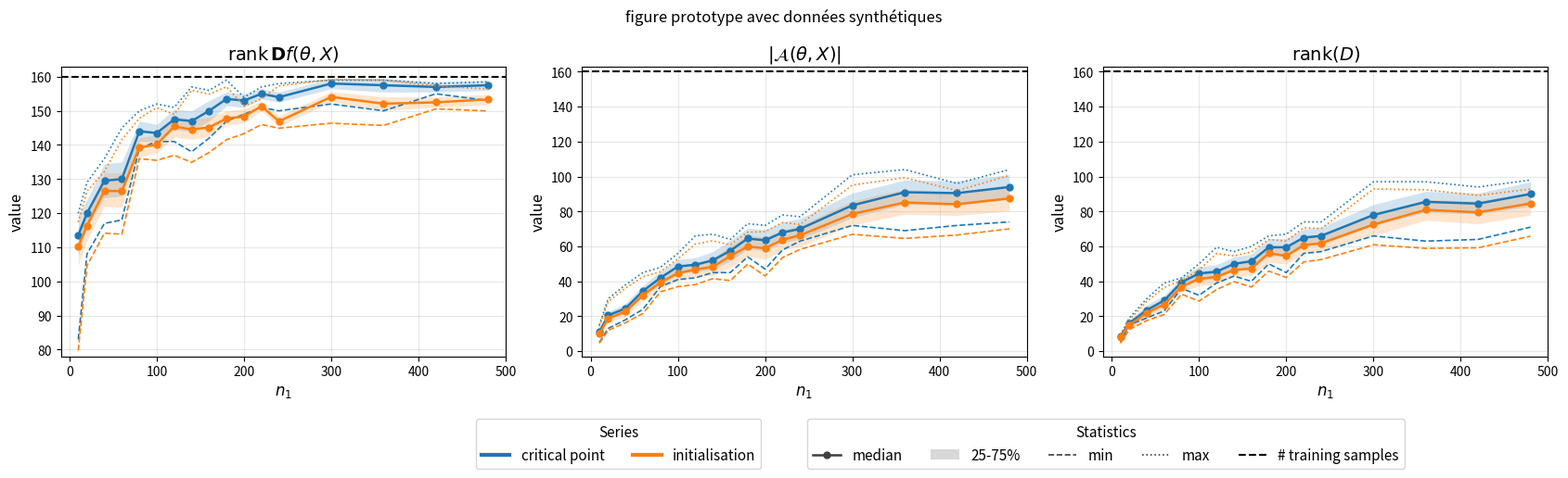

This figure's Python source:
#!/usr/bin/env python3
"""
Standalone script: 3 subplots (rank Df, rank(D), |A|) vs n1, each showing
  - the "current" curves (blue)      : median, 25-75% band, min, max
  - a "new" curve set (orange)       : same structure, slightly lower, same trends
  - the dashed line "# training samples"

All data are synthetic (digitised roughly from your figure), so you can play
with the legend layout and the styling without re-running your experiments.

Usage:  python plot_ranks_comparison.py
Tweak:  everything you probably want to change is in the CONFIG block below.
"""
import numpy as np
import matplotlib.pyplot as plt
from matplotlib.lines import Line2D
from matplotlib.patches import Patch

# =============================================================================
# CONFIG  (edit me)
# =============================================================================
SEED = 0
N_TRAIN = 160                      # "# training samples" horizontal line
FIGSIZE = (17, 5.2)
DPI = 150
OUT_FILE =None  # set to None to only show the figure

COLOR_OLD = "tab:blue"
COLOR_NEW = "tab:orange"
COLOR_TRAIN = "k"
LABEL_OLD = "critical point"
LABEL_NEW = "initialisation"

# How much lower the new curves are (relative gap, per subplot)
GAP = [0.03, 0.08, 0.08]
NOISE = 0.01                       # relative jitter on the new curves

# --- Legend -----------------------------------------------------------------
# "shared_bottom" : 2 compact legends under all subplots (colour = series,
#                   line style = statistic)  -> recommended for slides
# "shared_top"    : same, above the subplots
# "per_axes"      : one full legend inside each subplot (like your original)
# "outside_right" : one legend column on the right of the figure
LEGEND_MODE = "shared_bottom"
LEGEND_FONTSIZE = 11
LEGEND_NCOL_SERIES = 2             # columns of the "series" legend
LEGEND_NCOL_STATS = 5              # columns of the "statistics" legend
LEGEND_GAP = 0.02                  # horizontal gap between the 2 legends (fig. fraction)
PER_AXES_LOC = ["lower right", "lower right", "upper left"]   # used in "per_axes"
BOTTOM_MARGIN = 0.14               # room reserved for the shared legend

# =============================================================================
# SYNTHETIC "CURRENT" DATA (roughly digitised from the figure)
# =============================================================================
n1 = np.array([10, 20, 40, 60, 80, 100, 120, 140, 160, 180, 200, 220, 240,
               300, 360, 420, 480])

CURRENT = {
    "rank Df": dict(
        med=[113.5, 120, 129.5, 130, 144, 143.5, 147.5, 147, 150, 153.5, 153,
             155, 154, 158, 157.5, 157, 157.5],
        mn=[83, 108, 117, 118, 139, 141, 141, 138, 142, 147, 149, 151, 150,
            152, 150, 155, 153],
        mx=[120, 129, 136, 145, 150, 152, 151, 157, 156, 159, 154, 157, 158,
            159, 159, 158, 158.5],
        iqr=[6, 4, 5, 5, 3, 2.5, 3, 3, 3, 2, 2, 1.5, 1.5, 1.5, 2, 1.5, 1.5],
        title=r"$\mathrm{rank}\,\mathbf{D}f(\theta,X)$",
        ylim=(78, 163),
        cap=N_TRAIN,
    ),
    "|A|": dict(
        med=[11, 20.5, 24.5, 34.5, 42, 48.5, 49.5, 52, 57.5, 64.5, 63.5, 68,
             70, 83.5, 91, 90.5, 94],
        mn=[5, 13, 18, 24, 37, 41, 42, 45, 45, 54, 47, 58, 63, 72, 69, 72, 74],
        mx=[15, 30, 38, 45, 48, 56, 66, 67, 64, 73, 72, 78, 77, 101, 104, 96,
            104],
        iqr=[1.5, 2, 3, 3, 4, 4, 4, 5, 6, 6, 6, 6, 6, 7, 7, 7, 7],
        title=r"$|\mathcal{A}(\theta,X)|$",
        ylim=(-3, 163),
        cap=None,
    ),
     "rank D": dict(
        med=[8.5, 16, 23.5, 29, 39.5, 44.5, 45.5, 50, 51.5, 59.5, 59.5, 65,
             66, 78, 85.5, 84.5, 90],
        mn=[5, 15, 19, 23, 36, 32, 39, 43, 40, 50, 45, 56, 57, 66, 63, 64, 71],
        mx=[9, 19, 30, 39, 42, 50, 59.5, 57, 60, 66, 67, 74, 74, 97, 97, 94,
            98],
        iqr=[1, 2, 3, 3, 3, 4, 4, 4, 4, 5, 5, 5, 5, 6, 6, 6, 7],
        title=r"$\mathrm{rank}(D)$",
        ylim=(-3, 163),
        cap=None,
    ),
}


# =============================================================================
# SYNTHETIC "NEW" DATA
# =============================================================================
def make_new(cur, gap, rng, noise=NOISE):
    """Slightly lower copy of the current stats: same trend and same bumps
    (multiplicative scaling) + a bit of jitter, with min<=q25<=med<=q75<=max
    enforced and a cap at N_TRAIN when relevant."""
    med = np.asarray(cur["med"], float)
    mn = np.asarray(cur["mn"], float)
    mx = np.asarray(cur["mx"], float)
    h = np.asarray(cur["iqr"], float)

    # gap shrinks a little when going to large n1 (curves get closer) but stays > 0
    g = gap * (1.0 - 0.3 * np.linspace(0, 1, len(med)))
    jit = lambda: 1 + noise * rng.standard_normal(len(med))

    new_med = med * (1 - g) * jit()
    new_mn = mn * (1 - 1.2 * g) * jit()
    new_mx = mx * (1 - 0.8 * g) * jit()
    new_q25 = new_med - h * (0.9 + 0.2 * rng.random(len(med)))
    new_q75 = new_med + h * (0.9 + 0.2 * rng.random(len(med)))

    # consistency: min <= q25 <= med <= q75 <= max (and cap)
    new_mn = np.minimum(new_mn, new_q25 - 0.5)
    new_mx = np.maximum(new_mx, new_q75 + 0.5)
    if cur["cap"] is not None:
        new_mx = np.minimum(new_mx, cur["cap"] - 0.5)
        new_q75 = np.minimum(new_q75, new_mx)
        new_med = np.minimum(new_med, new_q75)
    return dict(med=new_med, mn=new_mn, mx=new_mx, q25=new_q25, q75=new_q75)


def to_stats(cur):
    med = np.asarray(cur["med"], float)
    h = np.asarray(cur["iqr"], float)
    return dict(med=med, mn=np.asarray(cur["mn"], float),
                mx=np.asarray(cur["mx"], float), q25=med - h, q75=med + h)


# =============================================================================
# PLOTTING
# =============================================================================
def draw_series(ax, x, s, color):
    """Median (+markers), 25-75% band, min (dashed), max (dotted)."""
    ax.fill_between(x, s["q25"], s["q75"], color=color, alpha=0.2, lw=0)
    ax.plot(x, s["mx"], color=color, ls=":", lw=1.2)
    ax.plot(x, s["mn"], color=color, ls="--", lw=1.2)
    ax.plot(x, s["med"], color=color, ls="-", lw=1.8, marker="o", ms=5)


def stat_handles(color="0.25"):
    """Neutral handles explaining line styles (used by the shared legend)."""
    return [
        Line2D([], [], color=color, lw=1.8, marker="o", ms=5, label="median"),
        Patch(facecolor=color, alpha=0.2, label="25-75%"),
        Line2D([], [], color=color, ls="--", lw=1.2, label="min"),
        Line2D([], [], color=color, ls=":", lw=1.2, label="max"),
        Line2D([], [], color=COLOR_TRAIN, ls="--", lw=1.5, label="# training samples"),
    ]


def series_handles():
    return [
        Line2D([], [], color=COLOR_OLD, lw=3, label=LABEL_OLD),
        Line2D([], [], color=COLOR_NEW, lw=3, label=LABEL_NEW),
    ]


def add_legends(fig, axes):
    fs = LEGEND_FONTSIZE
    if LEGEND_MODE in ("shared_bottom", "shared_top"):
        bottom = LEGEND_MODE == "shared_bottom"
        y = 0.01 if bottom else 0.99
        loc = "lower " if bottom else "upper "
        # two legends side by side, centred as a block around x = 0.5
        l1 = fig.legend(handles=series_handles(), ncol=LEGEND_NCOL_SERIES,
                        loc=loc + "right", bbox_to_anchor=(0.5 - LEGEND_GAP / 2, y),
                        fontsize=fs, title="Series", title_fontsize=fs,
                        frameon=True)
        fig.legend(handles=stat_handles(), ncol=LEGEND_NCOL_STATS,
                   loc=loc + "left", bbox_to_anchor=(0.5 + LEGEND_GAP / 2, y),
                   fontsize=fs, title="Statistics", title_fontsize=fs,
                   frameon=True)
    elif LEGEND_MODE == "per_axes":
        for ax, loc in zip(axes, PER_AXES_LOC):
            ax.legend(handles=series_handles() + stat_handles(), loc=loc,
                      ncol=2, fontsize=fs - 3, framealpha=0.9, columnspacing=1.0)
    elif LEGEND_MODE == "outside_right":
        fig.legend(handles=series_handles() + stat_handles(), loc="center left",
                   bbox_to_anchor=(0.985, 0.5), fontsize=fs, frameon=True)
    else:
        raise ValueError(f"Unknown LEGEND_MODE: {LEGEND_MODE}")


def main():
    rng = np.random.default_rng(SEED)
    fig, axes = plt.subplots(1, 3, figsize=FIGSIZE)

    for ax, (key, cur), gap in zip(axes, CURRENT.items(), GAP):
        old = to_stats(cur)
        new = make_new(cur, gap, rng)
        draw_series(ax, n1, old, COLOR_OLD)
        draw_series(ax, n1, new, COLOR_NEW)
        ax.axhline(N_TRAIN, color=COLOR_TRAIN, ls="--", lw=1.5)
        ax.set_title(cur["title"], fontsize=14)
        ax.set_xlabel(r"$n_1$", fontsize=12)
        ax.set_ylabel("value", fontsize=12)
        ax.set_ylim(*cur["ylim"])
        ax.set_xlim(-10, 500)
        ax.grid(alpha=0.3)
    fig.suptitle("figure prototype avec données synthétiques")
    # layout: reserve space for the shared legend
    if LEGEND_MODE == "shared_bottom":
        fig.tight_layout(rect=(0, BOTTOM_MARGIN, 1, 1))
    elif LEGEND_MODE == "shared_top":
        fig.tight_layout(rect=(0, 0, 1, 1 - BOTTOM_MARGIN))
    elif LEGEND_MODE == "outside_right":
        fig.tight_layout(rect=(0, 0, 0.85, 1))
    else:
        fig.tight_layout()
    add_legends(fig, axes)
    
    
    if OUT_FILE:
        fig.savefig(OUT_FILE, dpi=DPI, bbox_inches="tight")
        print(f"saved -> {OUT_FILE}")
    plt.show()


if __name__ == "__main__":
    main()
